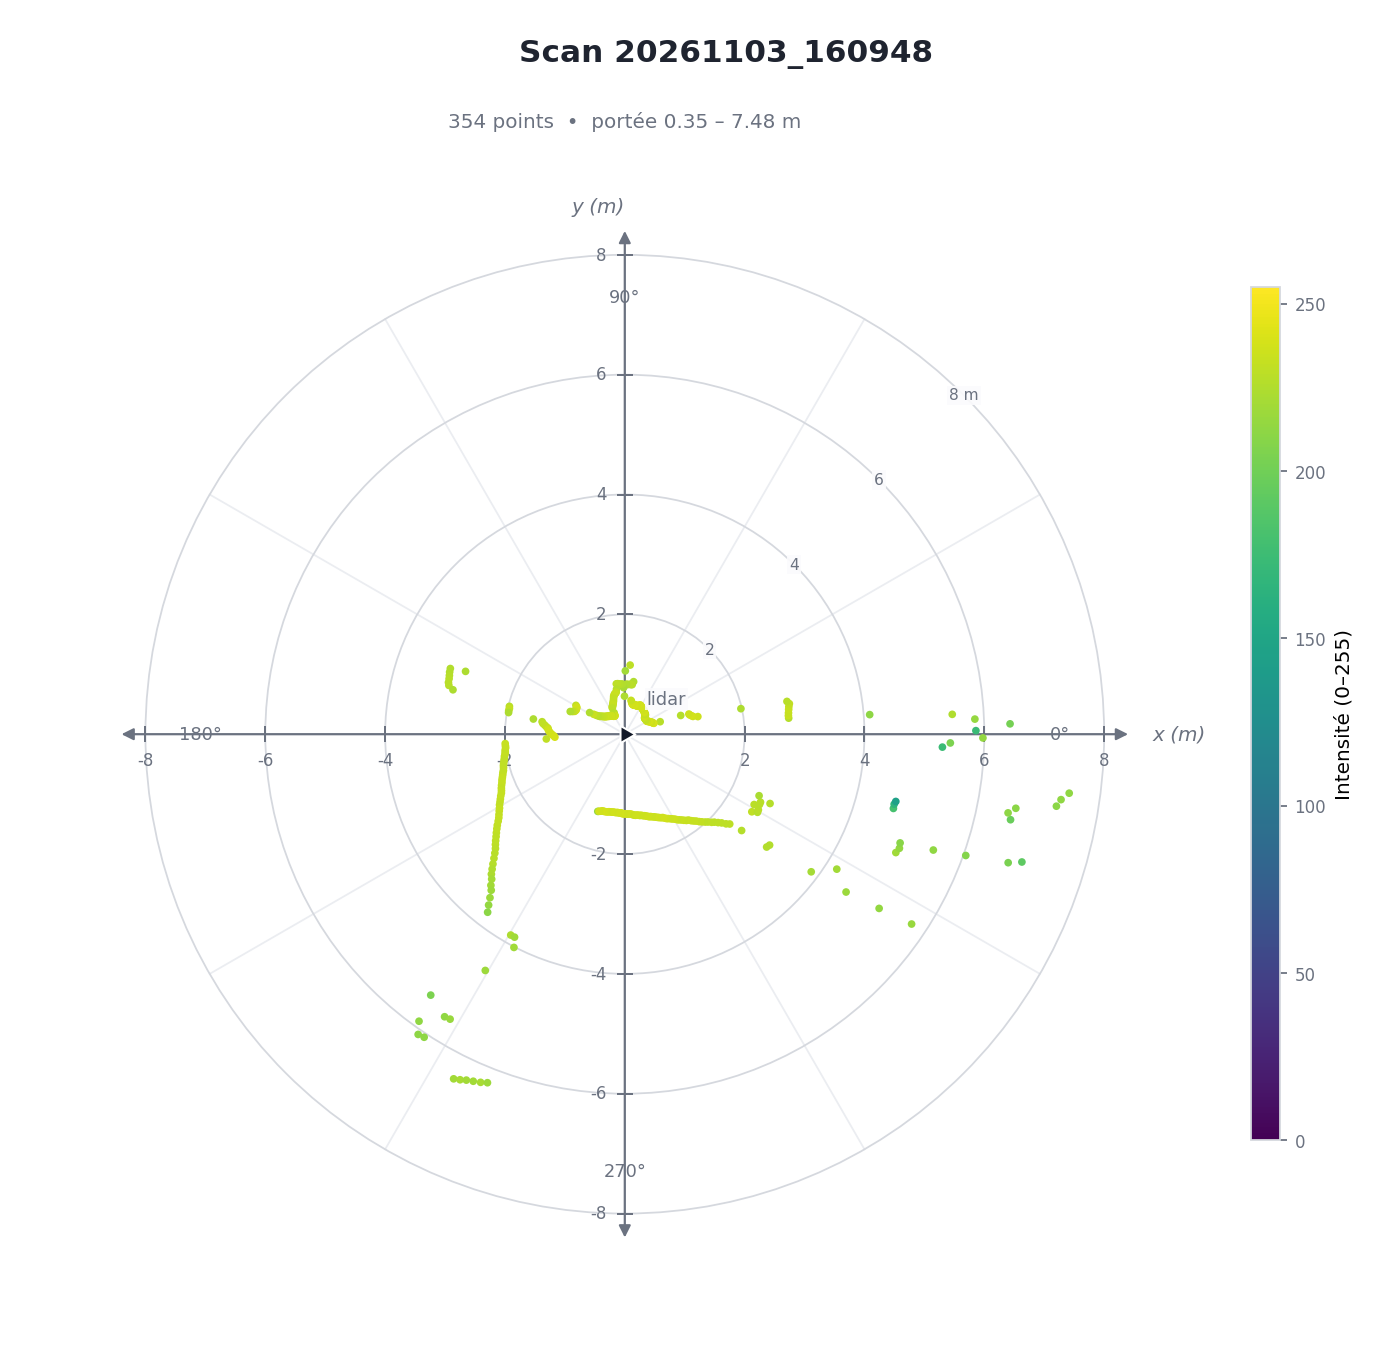

Source data for this figure (header and first rows):
N, Angle(°), Distance(mm), Intensity, x(mm), y(mm)
0, 0.58, 5860, 173, 5860, -60
1, 1.54, 6432, 202, 6430, -173
2, 2.47, 5848, 215, 5843, -252
3, 3.47, 5475, 225, 5465, -332
4, 4.57, 4100, 212, 4087, -327
5, 5.59, 2748, 227, 2735, -268
6, 6.47, 2748, 234, 2731, -310
7, 7.42, 2755, 233, 2732, -356
8, 8.59, 2766, 234, 2735, -413
9, 9.55, 2776, 233, 2738, -461
10, 10.51, 2793, 232, 2746, -509
11, 11.43, 2761, 228, 2706, -547
12, 12.40, 1984, 224, 1938, -426
13, 13.55, 1254, 236, 1219, -294
14, 14.62, 1176, 237, 1138, -297
15, 15.52, 1153, 238, 1111, -309
16, 16.47, 1131, 239, 1085, -321
17, 17.48, 1121, 236, 1069, -337
18, 18.52, 984, 227, 933, -312
19, 19.45, 626, 228, 590, -208
20, 20.54, 519, 238, 486, -182
21, 21.40, 508, 240, 473, -185
22, 22.49, 502, 239, 464, -192
23, 23.51, 498, 239, 457, -199
24, 24.49, 482, 234, 438, -200
25, 25.37, 476, 236, 430, -204
26, 26.48, 468, 238, 419, -209
27, 27.50, 455, 239, 403, -210
28, 28.49, 445, 239, 391, -212
29, 29.55, 436, 238, 379, -215
30, 30.41, 427, 236, 369, -216
31, 31.52, 426, 236, 363, -222
32, 32.49, 430, 236, 362, -231
33, 33.46, 428, 234, 357, -236
34, 34.52, 425, 233, 350, -241
35, 35.47, 425, 231, 346, -247
36, 36.58, 425, 231, 341, -253
37, 37.55, 425, 232, 337, -259
38, 38.52, 425, 232, 333, -265
39, 39.50, 429, 233, 331, -273
40, 40.46, 438, 234, 334, -284
41, 41.37, 451, 237, 338, -298
42, 42.35, 462, 237, 341, -311
43, 43.44, 473, 233, 344, -325
44, 44.56, 479, 232, 341, -336
45, 45.51, 479, 232, 335, -341
46, 46.53, 481, 233, 331, -349
47, 47.48, 485, 236, 328, -357
48, 48.48, 494, 238, 327, -370
49, 49.48, 499, 238, 324, -380
50, 50.49, 507, 238, 322, -391
51, 51.51, 510, 238, 317, -399
52, 52.42, 510, 237, 311, -404
53, 53.45, 509, 237, 303, -409
54, 54.42, 514, 237, 299, -418
55, 55.43, 516, 236, 293, -425
56, 56.38, 520, 235, 288, -433
57, 57.43, 525, 237, 283, -443
58, 58.48, 534, 238, 279, -456
59, 59.49, 541, 238, 275, -466
... 294 more rows
